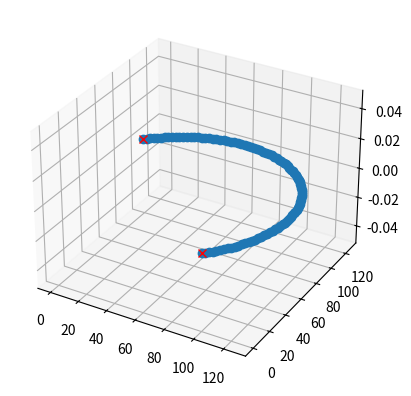

This chart was generated by the following Python code:
import numpy as np

def normalize(v):
    return v / np.linalg.norm(v)

def slerp(p1, p2, t):
    """Spherical linear interpolation between two points on a sphere."""
    omega = np.arccos(np.clip(np.dot(p1, p2), -1.0, 1.0))
    so = np.sin(omega)
    print((np.sin((t) * omega) / so))
    return (np.sin((1.0 - t) * omega) / so) * p1 + (np.sin(t * omega) / so) * p2

def generate_arc_points(p1, p2, num_points=100, arc_height=0.1):
    """Generate points along a great circle arc with a height parameter."""
    # Normalize so they sit on the unit sphere
    p1 = normalize(np.array(p1))
    p2 = normalize(np.array(p2))
    points = []
    for i in range(num_points + 1):
        t = i / num_points
        point = slerp(p1, p2, t)
        # Push point outward for arc height
        elevated_point = normalize(point) * (1 + arc_height * np.sin(np.pi * t))
        points.append(elevated_point)
    
    return np.array(points)

# Example usage with non-unit vectors
p1 = (100, 0, 0)
p2 = (0, 100, 0)
arc_points = generate_arc_points(p1, p2, num_points=100, arc_height=0.5)
# make arc_points scale by 10
arc_points = arc_points * 100
# print(arc_points)

# Visualize (optional)
import matplotlib.pyplot as plt
from mpl_toolkits.mplot3d import Axes3D

fig = plt.figure()
ax = fig.add_subplot(111, projection='3d')
ax.plot(arc_points[:, 0], arc_points[:, 1], arc_points[:, 2], marker='o')
ax.plot(p1[0], p1[1], p1[2], marker='x', color='r')
ax.plot(p2[0], p2[1], p2[2], marker='x', color='r')
ax.set_aspect('auto')
plt.show()
